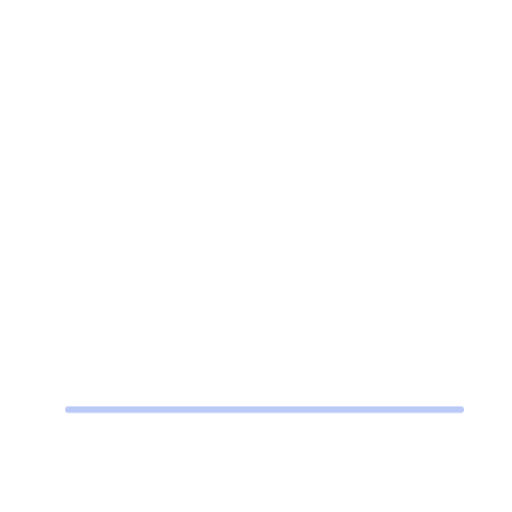
t = 0.00 s
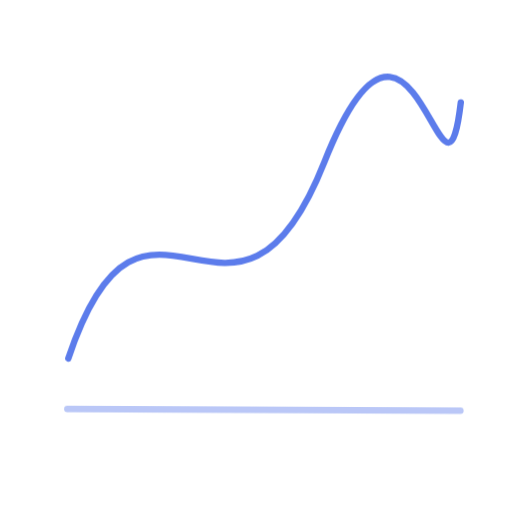
t = 0.54 s
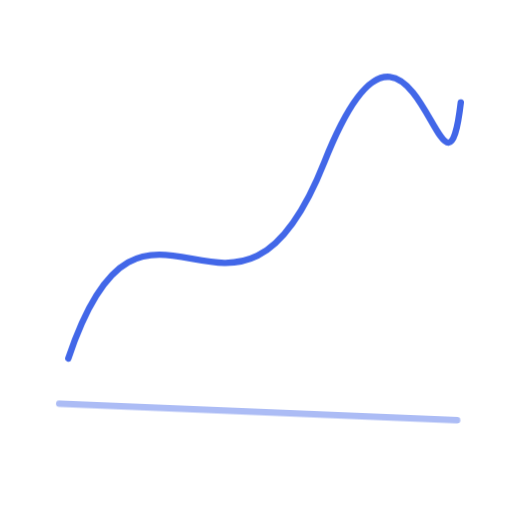
t = 1.62 s
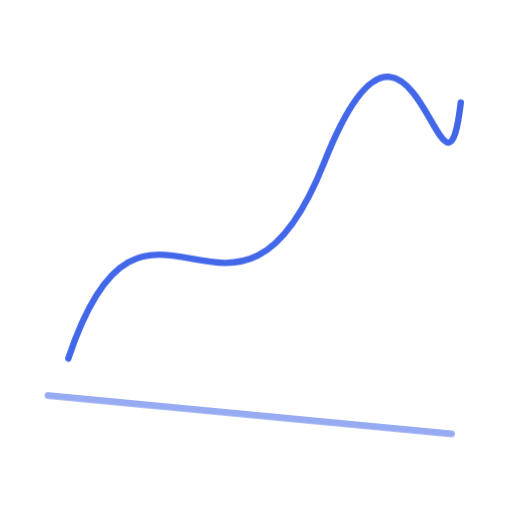
t = 2.52 s
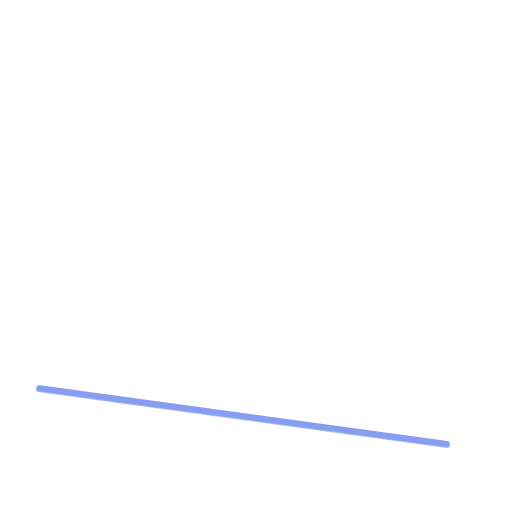
t = 3.24 s
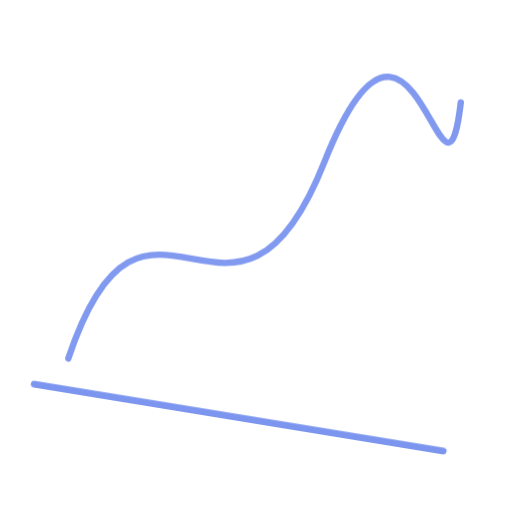
t = 3.90 s

The animated SVG that drew these frames (rendered in a browser with its animation timeline set to each time). Animation: 2 CSS @keyframes rules; one cycle of 4.80 s, repeats indefinitely.

<svg xmlns="http://www.w3.org/2000/svg" viewBox="0 0 120 120" role="img" aria-labelledby="title desc">
<title id="title">Portal Open</title><desc id="desc">VELORYZ transition motion asset 092</desc>
<style>.a,.b{fill:none;stroke:#4267E8;stroke-width:1.5;stroke-linecap:round;stroke-linejoin:round;transform-origin:60px 60px}.a{stroke-dasharray:260;animation:draw 3.6s cubic-bezier(.22,.75,.2,1) infinite}.b{opacity:.36;animation:drift 4.8s ease-in-out infinite alternate}@keyframes draw{0%{stroke-dashoffset:260;opacity:.15}45%,75%{stroke-dashoffset:0;opacity:1}100%{stroke-dashoffset:-260;opacity:.15}}@keyframes drift{to{transform:rotate(10deg) scale(1.06);opacity:.72}}@media(prefers-reduced-motion:reduce){.a,.b{animation:none;stroke-dashoffset:0}}</style>
<path class="a" d="M16 84 C34 30 55 91 76 38 S104 58 108 24"/><path class="b" d="M16 96H108"/></svg>
